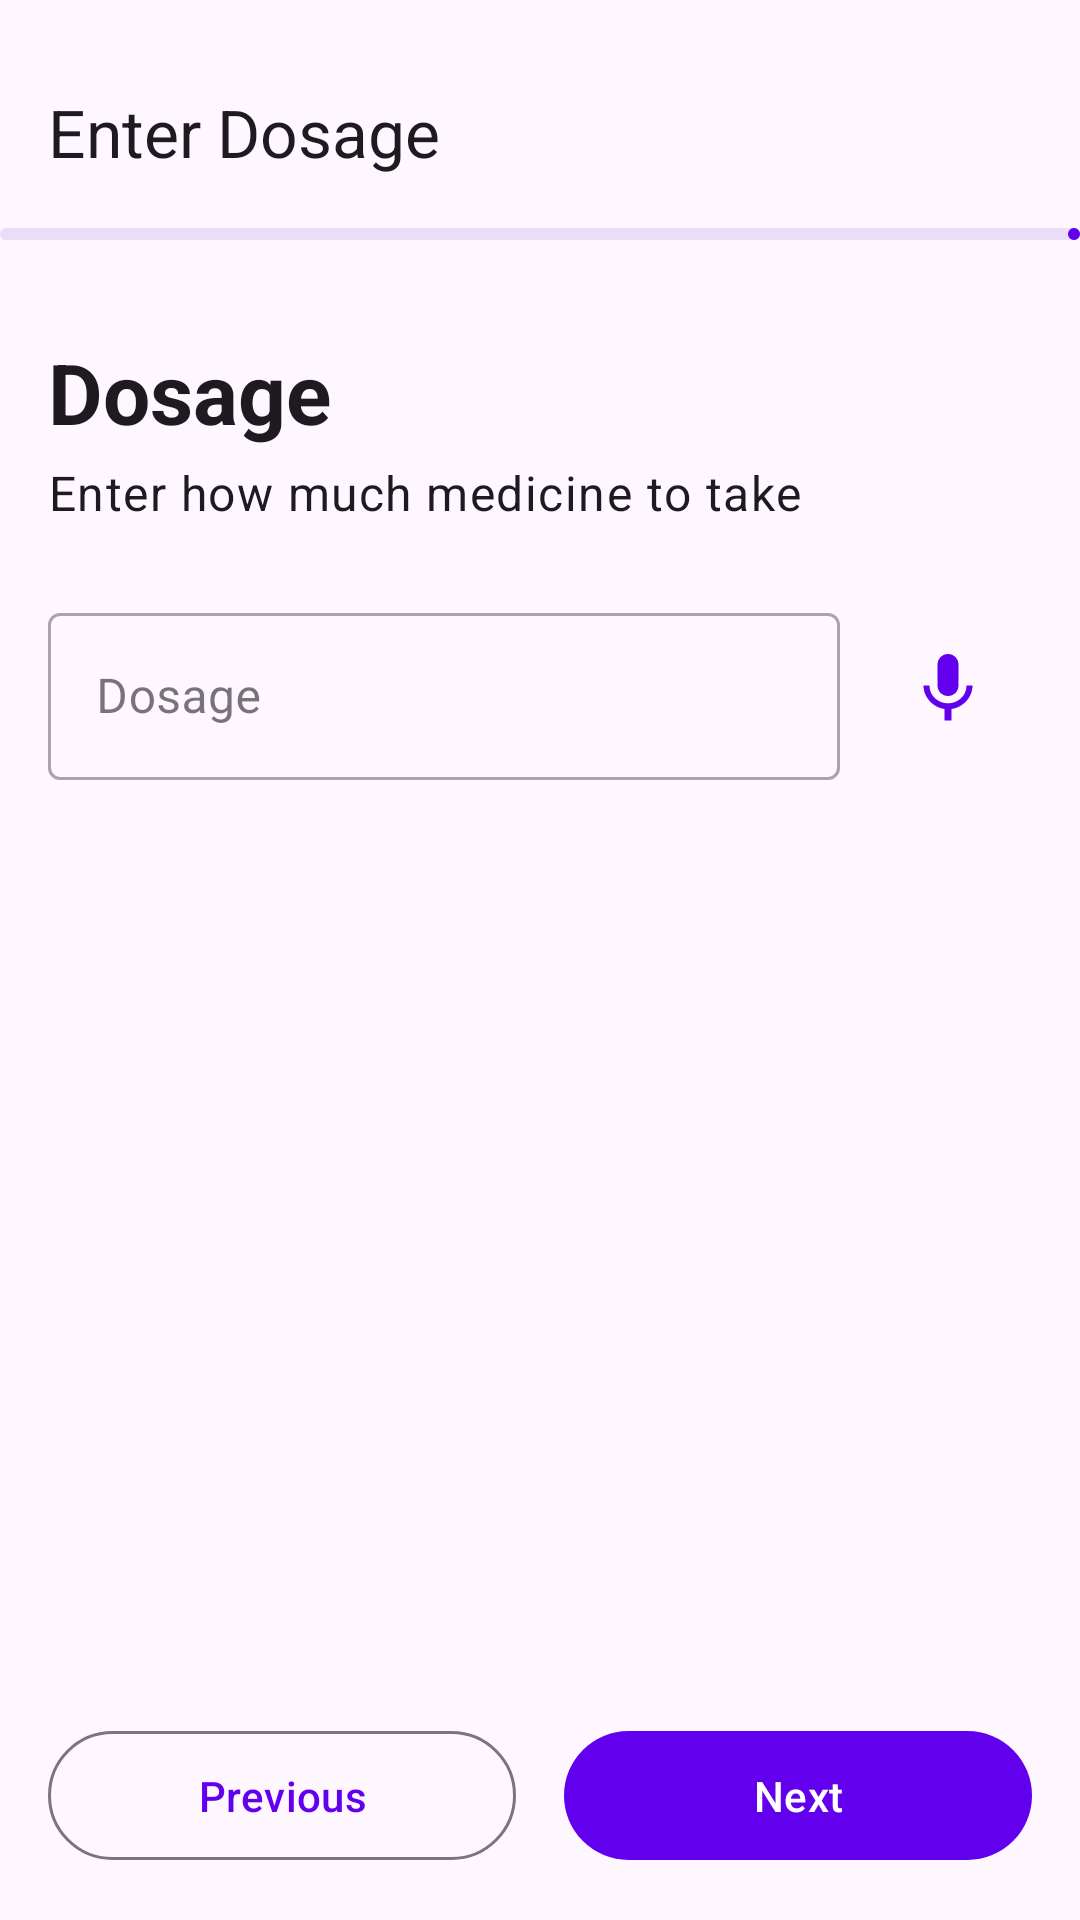

This screen was rendered from an Android layout file. Write that file and the resources it references.
<!-- AndroidManifest.xml: application theme Theme.NetraMeds -->
<!-- res/layout/fragment_add_dosage.xml -->
<?xml version="1.0" encoding="utf-8"?>
<androidx.constraintlayout.widget.ConstraintLayout
    xmlns:android="http://schemas.android.com/apk/res/android"
    xmlns:app="http://schemas.android.com/apk/res-auto"
    xmlns:tools="http://schemas.android.com/tools"
    android:layout_width="match_parent"
    android:layout_height="match_parent"
    android:paddingTop="12dp"
    tools:context=".features.alarm.AddDosageFragment">

    
    <com.google.android.material.appbar.MaterialToolbar
        android:id="@+id/toolbar"
        android:layout_width="match_parent"
        android:layout_height="?attr/actionBarSize"
        app:layout_constraintTop_toTopOf="parent"
        app:title="Enter Dosage" />

    
    <com.google.android.material.progressindicator.LinearProgressIndicator
        android:id="@+id/progress_bar"
        android:layout_width="0dp"
        android:layout_height="wrap_content"
        android:progress="50"
        app:layout_constraintTop_toBottomOf="@id/toolbar"
        app:layout_constraintStart_toStartOf="parent"
        app:layout_constraintEnd_toEndOf="parent" />

    
    <TextView
        android:id="@+id/title_text"
        android:layout_width="wrap_content"
        android:layout_height="wrap_content"
        android:layout_marginTop="32dp"
        android:layout_marginStart="16dp"
        android:text="Dosage"
        android:textAppearance="@style/TextAppearance.Material3.HeadlineMedium"
        android:textStyle="bold"
        app:layout_constraintTop_toBottomOf="@id/progress_bar"
        app:layout_constraintStart_toStartOf="parent" />

    <TextView
        android:id="@+id/subtitle_text"
        android:layout_width="wrap_content"
        android:layout_height="wrap_content"
        android:layout_marginTop="4dp"
        android:text="Enter how much medicine to take"
        android:textAppearance="@style/TextAppearance.Material3.BodyLarge"
        app:layout_constraintTop_toBottomOf="@id/title_text"
        app:layout_constraintStart_toStartOf="@id/title_text" />

    
    <com.google.android.material.textfield.TextInputLayout
        android:id="@+id/dosage_layout"
        style="@style/Widget.MaterialComponents.TextInputLayout.OutlinedBox"
        android:layout_width="0dp"
        android:layout_height="wrap_content"
        android:layout_marginTop="24dp"
        android:layout_marginStart="16dp"
        android:layout_marginEnd="8dp"
        app:layout_constraintTop_toBottomOf="@id/subtitle_text"
        app:layout_constraintStart_toStartOf="parent"
        app:layout_constraintEnd_toStartOf="@id/voice_input_button">

        <com.google.android.material.textfield.TextInputEditText
            android:id="@+id/dosage_edit_text"
            android:layout_width="match_parent"
            android:layout_height="wrap_content"
            android:hint="Dosage"
            android:labelFor="@+id/dosage_layout"
            android:lines="1"
            android:inputType="text"
            tools:text="e.g., 1 tablet, 5ml syrup"/>
    </com.google.android.material.textfield.TextInputLayout>

    
    <com.google.android.material.button.MaterialButton
        android:id="@+id/voice_input_button"
        style="@style/Widget.Material3.Button.IconButton"
        android:layout_width="wrap_content"
        android:layout_height="wrap_content"
        android:layout_marginEnd="16dp"
        android:contentDescription="Use voice input for dosage"
        app:icon="@drawable/ic_mic"
        app:iconSize="28dp"
        app:layout_constraintTop_toTopOf="@id/dosage_layout"
        app:layout_constraintBottom_toBottomOf="@id/dosage_layout"
        app:layout_constraintEnd_toEndOf="parent" />

    
    <LinearLayout
        android:layout_width="0dp"
        android:layout_height="wrap_content"
        android:orientation="horizontal"
        android:layout_margin="16dp"
        app:layout_constraintBottom_toBottomOf="parent"
        app:layout_constraintStart_toStartOf="parent"
        app:layout_constraintEnd_toEndOf="parent">

        <com.google.android.material.button.MaterialButton
            android:id="@+id/previous_button"
            style="@style/Widget.Material3.Button.OutlinedButton"
            android:layout_width="0dp"
            android:layout_height="wrap_content"
            android:layout_weight="1"
            android:layout_marginEnd="8dp"
            android:paddingVertical="12dp"
            android:text="Previous"
            app:icon="@drawable/ic_arrow_back"
            app:iconGravity="textStart" />

        <com.google.android.material.button.MaterialButton
            android:id="@+id/next_button"
            android:layout_width="0dp"
            android:layout_height="wrap_content"
            android:layout_weight="1"
            android:layout_marginStart="8dp"
            android:paddingVertical="12dp"
            android:text="Next"
            app:icon="@drawable/ic_arrow_forward"
            app:iconGravity="textEnd" />
    </LinearLayout>

</androidx.constraintlayout.widget.ConstraintLayout>
<!-- resources referenced by this layout -->
<resources>
  <!-- drawable ic_mic (drawable) -->
  <vector xmlns:android="http://schemas.android.com/apk/res/android"
      android:width="24dp"
      android:height="24dp"
      android:viewportWidth="24.0"
      android:viewportHeight="24.0"
      android:tint="?attr/colorControlNormal">
      <path
          android:fillColor="@android:color/white"
          android:pathData="M12,14c1.66,0 3,-1.34 3,-3L15,5c0,-1.66 -1.34,-3 -3,-3S9,3.34 9,5v6c0,1.66 1.34,3 3,3zM17.3,11c0,3 -2.54,5.1 -5.3,5.1S6.7,14 6.7,11L5,11c0,3.41 2.72,6.23 6,6.72L11,21h2v-3.28c3.28,-0.49 6,-3.31 6,-6.72h-1.7z"/>
  </vector>
  <style name="Theme.NetraMeds" parent="Base.Theme.NetraMeds" />
  <style name="Base.Theme.NetraMeds" parent="Theme.Material3.DayNight.NoActionBar">
          
          
          <item name="colorPrimary">@color/my_light_primary</item>
          <item name="colorPrimaryVariant">@color/my_light_primary_variant</item>
          <item name="colorOnPrimary">@color/my_light_onPrimary</item>
  
      </style>
  <color name="my_light_primary">#6200EE</color>
  <color name="my_light_primary_variant">#3700B3</color>
  <color name="my_light_onPrimary">#FFFFFF</color>
</resources>
